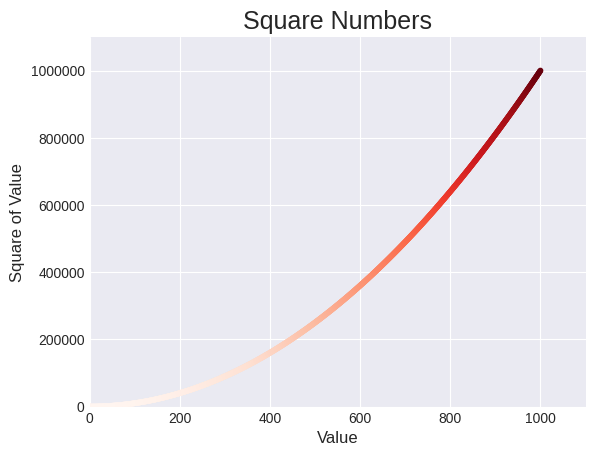

The matplotlib source for this figure:
print('\n') 

import matplotlib.pyplot as plt

# x_values = range(1, 1001)
# y_values = [x**2 for x in x_values]

# plt.style.use("seaborn-v0_8-darkgrid")
# fig, ax = plt.subplots()
# ax.scatter(x_values, y_values, color=(0, 0.8, 0), s=10) # the s= here is the size of the dots on the grid 

# # Set chart title and label axes. 
# ax.set_title("Square Numbers", fontsize=18)
# ax.set_xlabel("Value", fontsize=12)
# ax.set_ylabel("Square of Value", fontsize=12)

# # Set the range for each axis.
# ax.axis([0, 1100, 0, 1_100_000])
# ax.ticklabel_format(style='plain')

# # Set size of tick labels.
# # ax.tick_params(labelsize=8)

# plt.show()

# ==================== 

x_values = range(1, 1001)
y_values = [x**2 for x in x_values]

plt.style.use("seaborn-v0_8-darkgrid")
fig, ax = plt.subplots()
ax.scatter(x_values, y_values, c=y_values, cmap=plt.cm.Reds, s=10) # the s= here is the size of the dots on the grid #the cmap and c= here is to give us a gradiant starting
                                                                                                                    #with the lowest red value to the darkest red value

# Set chart title and label axes. 
ax.set_title("Square Numbers", fontsize=18)
ax.set_xlabel("Value", fontsize=12)
ax.set_ylabel("Square of Value", fontsize=12)

# Set the range for each axis.
ax.axis([0, 1100, 0, 1_100_000])
ax.ticklabel_format(style='plain')

# Set size of tick labels.
# ax.tick_params(labelsize=8)

plt.show() #this shows you the actual grid 
plt.savefig('squares_plot.png', bbox_inches='tight') #this will save the data into a picture instead of showing it to us 